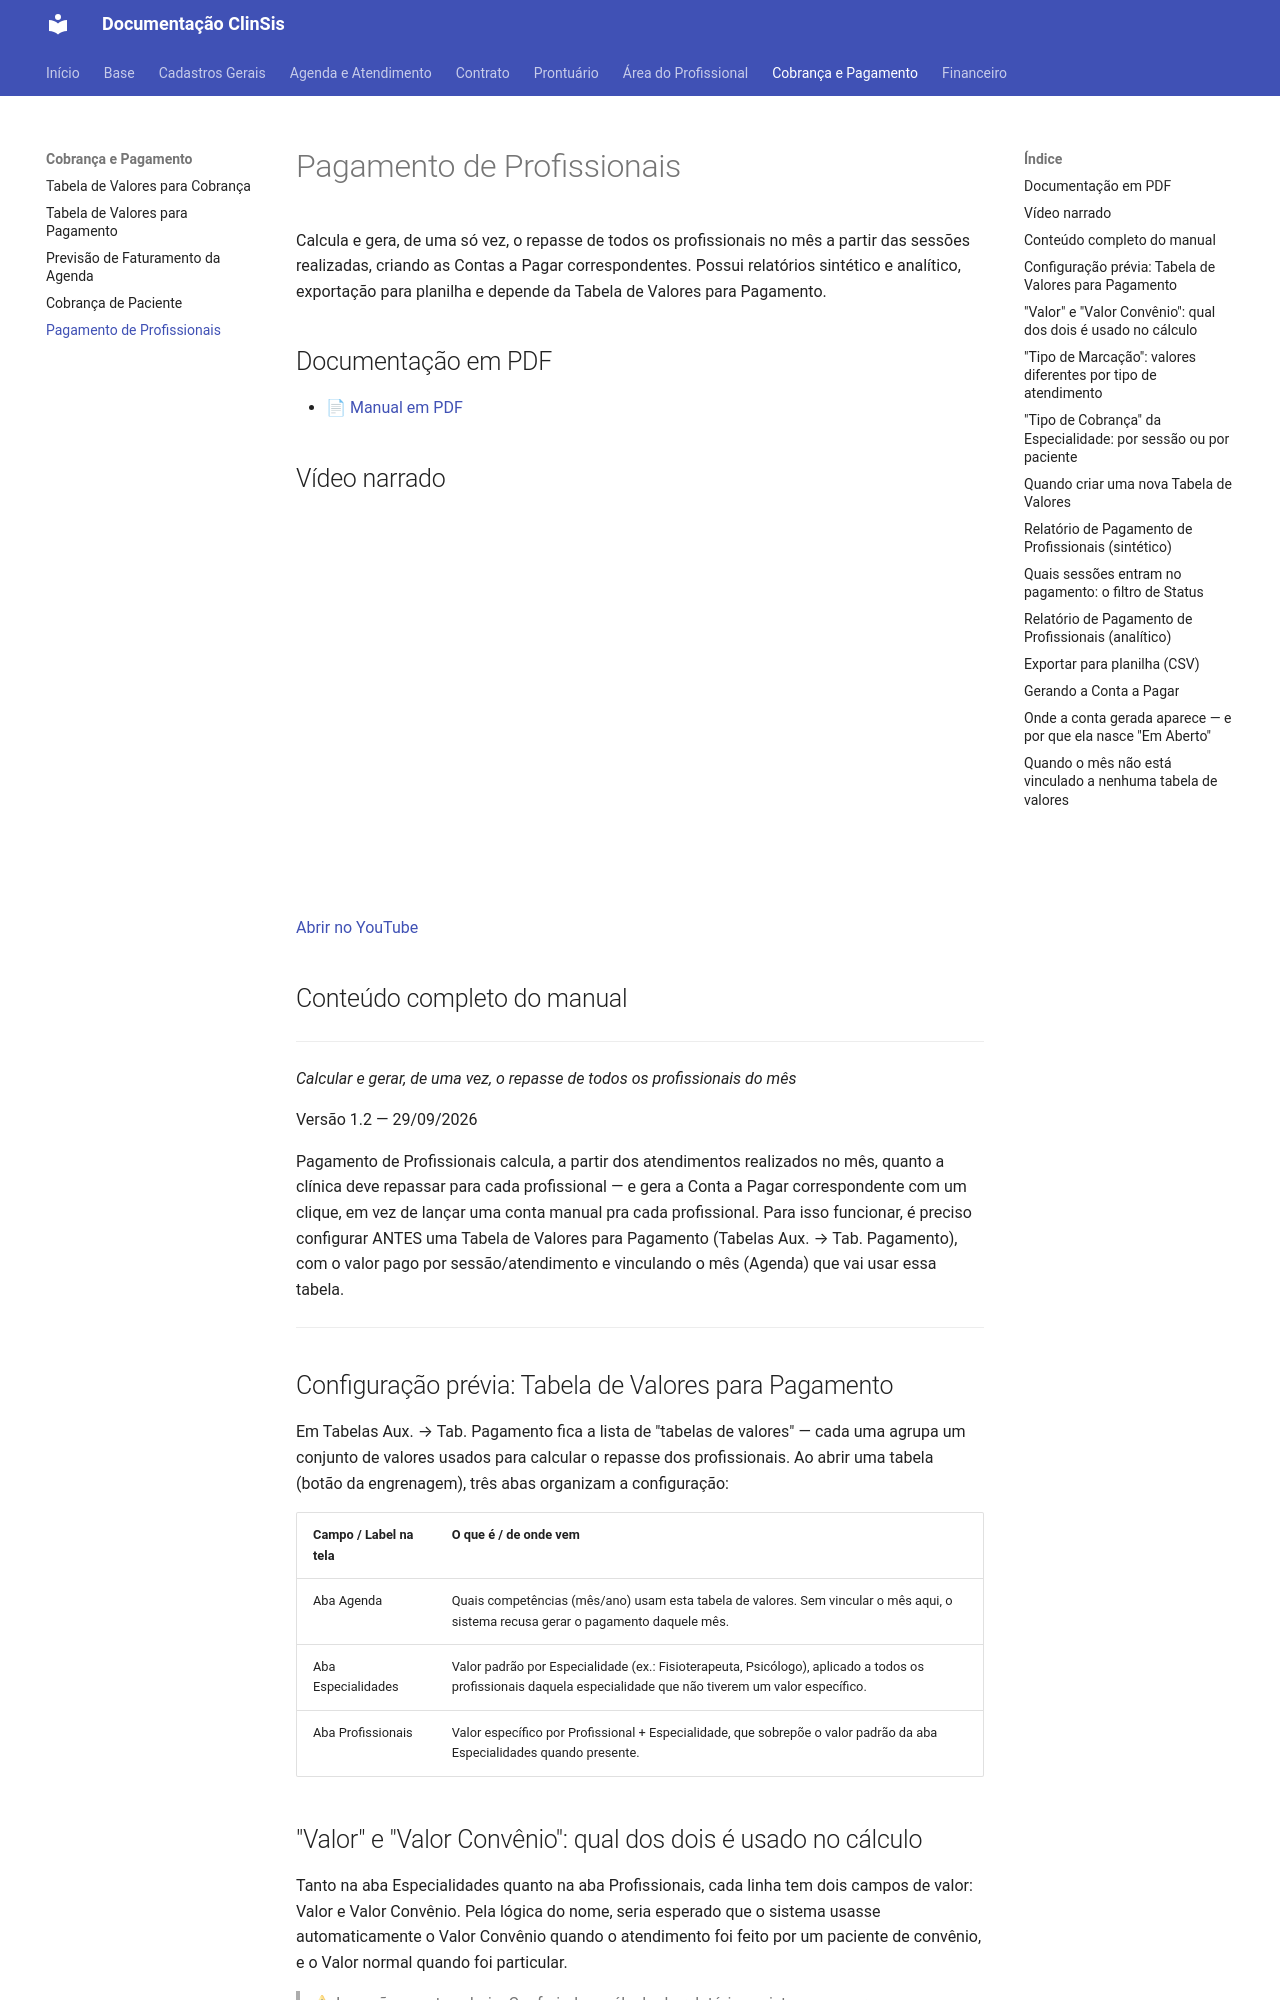

repository: tgbalbino/clinsis-documentacao · page: cobranca-pagamento/pagamento-de-profissionais/index.html · generator: mkdocs

# Pagamento de Profissionais

Calcula e gera, de uma só vez, o repasse de todos os profissionais no mês a partir das sessões realizadas, criando as Contas a Pagar correspondentes. Possui relatórios sintético e analítico, exportação para planilha e depende da Tabela de Valores para Pagamento.

## Documentação em PDF

- [📄 Manual em PDF](../assets/Pagamento-de-Profissionais/Documentacao_Pagamento_de_Profissionais_Simplificado.pdf)

## Vídeo narrado

<div style="position:relative;padding-bottom:56.25%;height:0;overflow:hidden;max-width:100%;"><iframe src="https://www.youtube.com/embed/PkvsWwKU2nM?rel=0" title="Vídeo narrado" style="position:absolute;top:0;left:0;width:100%;height:100%;border:0;" allow="accelerometer; autoplay; clipboard-write; encrypted-media; picture-in-picture" allowfullscreen></iframe></div>

[Abrir no YouTube](https://youtu.be/PkvsWwKU2nM)

## Conteúdo completo do manual

---


_Calcular e gerar, de uma vez, o repasse de todos os profissionais do mês_

Versão 1.2 — 29/09/2026

Pagamento de Profissionais calcula, a partir dos atendimentos realizados no mês, quanto a clínica deve repassar para cada profissional — e gera a Conta a Pagar correspondente com um clique, em vez de lançar uma conta manual pra cada profissional. Para isso funcionar, é preciso configurar ANTES uma Tabela de Valores para Pagamento (Tabelas Aux. → Tab. Pagamento), com o valor pago por sessão/atendimento e vinculando o mês (Agenda) que vai usar essa tabela.


---

## Configuração prévia: Tabela de Valores para Pagamento

Em Tabelas Aux. → Tab. Pagamento fica a lista de "tabelas de valores" — cada uma agrupa um conjunto de valores usados para calcular o repasse dos profissionais. Ao abrir uma tabela (botão da engrenagem), três abas organizam a configuração:


| Campo / Label na tela | O que é / de onde vem |
|---|---|
| Aba Agenda | Quais competências (mês/ano) usam esta tabela de valores. Sem vincular o mês aqui, o sistema recusa gerar o pagamento daquele mês. |
| Aba Especialidades | Valor padrão por Especialidade (ex.: Fisioterapeuta, Psicólogo), aplicado a todos os profissionais daquela especialidade que não tiverem um valor específico. |
| Aba Profissionais | Valor específico por Profissional + Especialidade, que sobrepõe o valor padrão da aba Especialidades quando presente. |



## "Valor" e "Valor Convênio": qual dos dois é usado no cálculo

Tanto na aba Especialidades quanto na aba Profissionais, cada linha tem dois campos de valor: Valor e Valor Convênio. Pela lógica do nome, seria esperado que o sistema usasse automaticamente o Valor Convênio quando o atendimento foi feito por um paciente de convênio, e o Valor normal quando foi particular.


> ⚠ Isso não acontece hoje. Conferindo o cálculo do relatório, o sistema sempre usa o campo Valor para calcular o repasse, independentemente do atendimento ser particular ou de convênio — o campo Valor Convênio fica salvo no cadastro, mas não entra em nenhuma conta. Na prática, preencher o Valor Convênio hoje não muda o valor pago ao profissional. Recomendamos não contar com uma diferenciação automática por convênio nesta tela e alinhar com a equipe de desenvolvimento se essa distinção deveria estar ativa.
